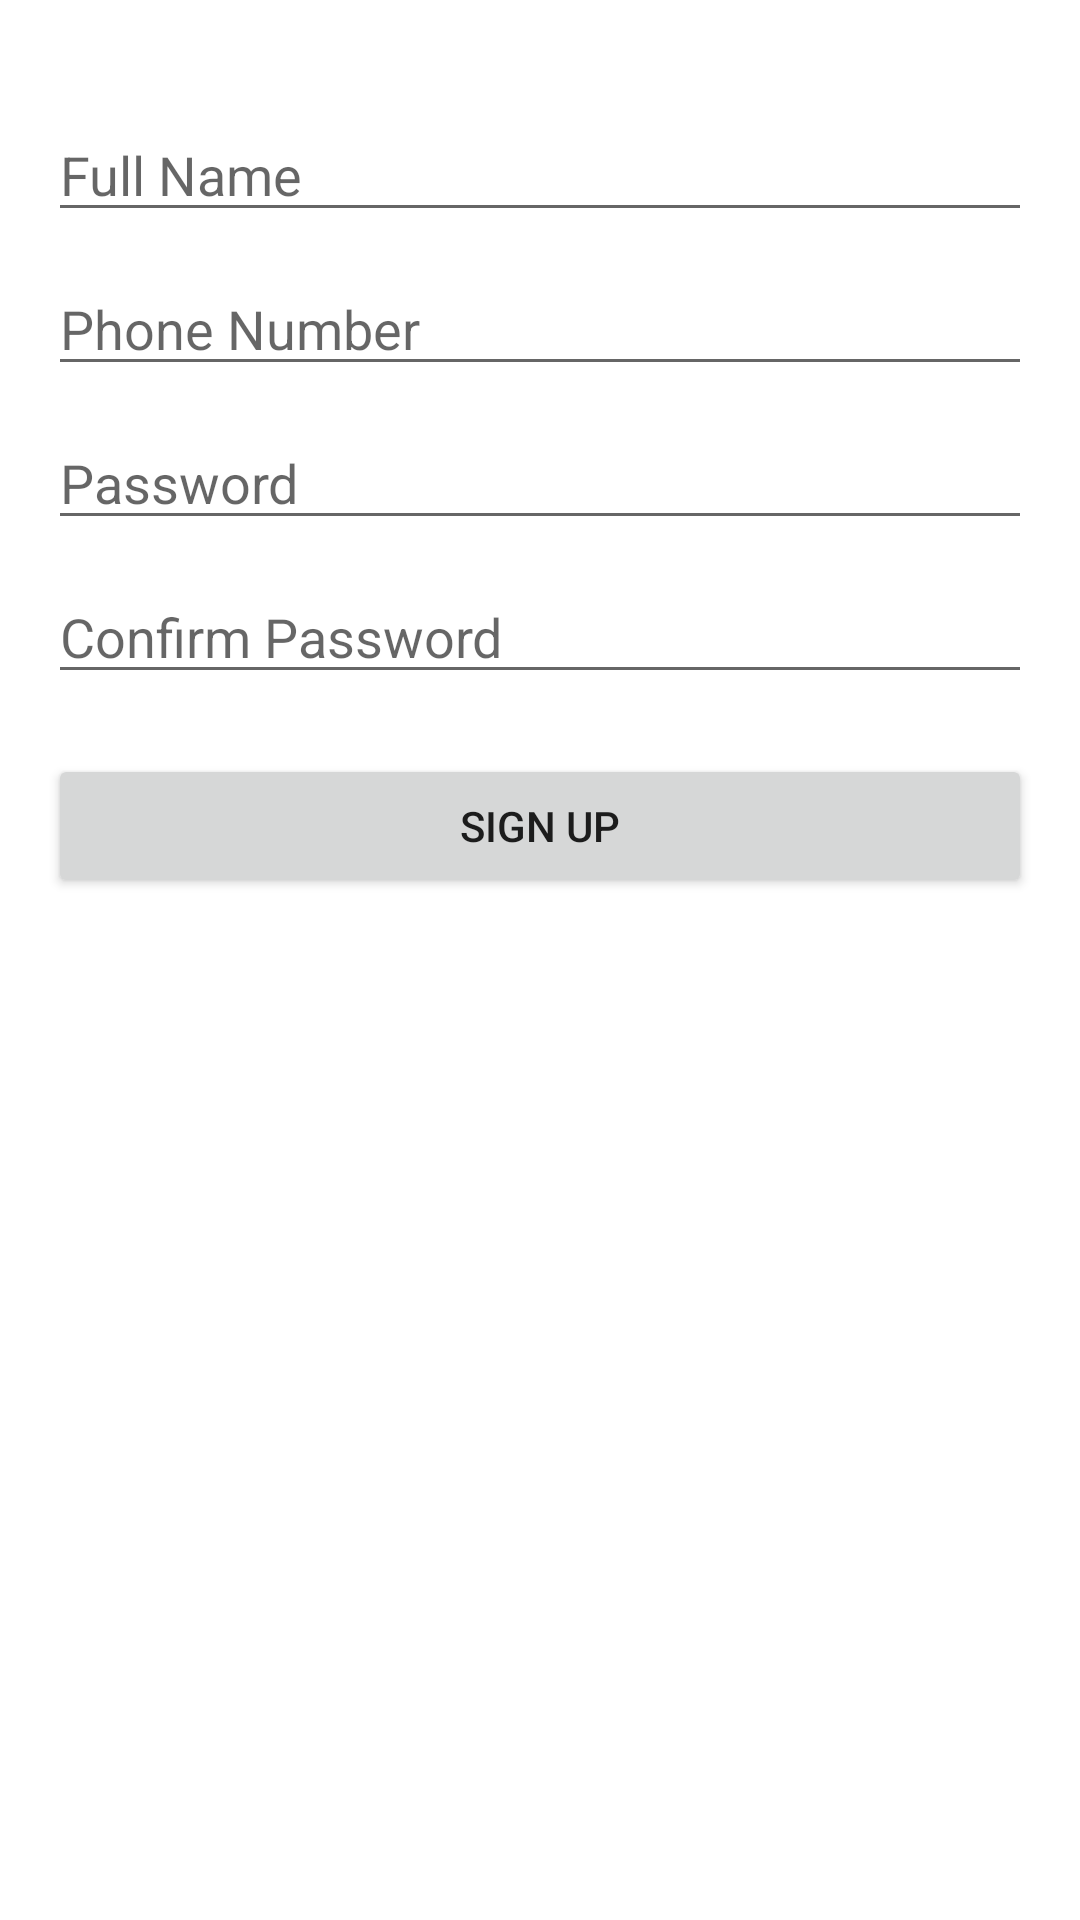

The Android layout XML behind this screen, and the referenced resources:
<!-- AndroidManifest.xml: application theme Theme.CMSV1 -->
<!-- res/layout/activity_signup.xml -->
<?xml version="1.0" encoding="utf-8"?>
<LinearLayout xmlns:android="http://schemas.android.com/apk/res/android"
    android:layout_width="match_parent"
    android:layout_height="match_parent"
    android:orientation="vertical"
    android:padding="16dp">

    <EditText
        android:id="@+id/nameEditText"
        android:layout_width="match_parent"
        android:layout_height="wrap_content"
        android:layout_marginTop="20dp"
        android:hint="Full Name"
        android:inputType="textPersonName" />

    <EditText
        android:id="@+id/phoneEditText"
        android:layout_width="match_parent"
        android:layout_height="wrap_content"
        android:layout_marginTop="10dp"
        android:hint="Phone Number"
        android:inputType="phone" />

    <EditText
        android:id="@+id/passwordEditText"
        android:layout_width="match_parent"
        android:layout_height="wrap_content"
        android:layout_marginTop="10dp"
        android:hint="Password"
        android:inputType="textPassword" />

    <EditText
        android:id="@+id/confirmPasswordEditText"
        android:layout_width="match_parent"
        android:layout_height="wrap_content"
        android:layout_marginTop="10dp"
        android:hint="Confirm Password"
        android:inputType="textPassword" />

    <Button
        android:id="@+id/signupButton"
        android:layout_width="match_parent"
        android:layout_height="wrap_content"
        android:layout_marginTop="20dp"
        android:text="Sign Up" />
</LinearLayout>
<!-- resources referenced by this layout -->
<resources>
  <style name="Theme.CMSV1" parent="Theme.MaterialComponents.DayNight.NoActionBar">
          
          <item name="colorPrimary">@color/purple_500</item>
          <item name="colorPrimaryVariant">@color/purple_700</item>
          <item name="colorOnPrimary">@color/white</item>
          
          <item name="colorSecondary">@color/teal_200</item>
          <item name="colorSecondaryVariant">@color/teal_700</item>
          <item name="colorOnSecondary">@color/black</item>
          
      </style>
  <color name="purple_500">#6200EE</color>
  <color name="purple_700">#3700B3</color>
  <color name="white">#FFFFFF</color>
  <color name="teal_200">#03DAC5</color>
  <color name="teal_700">#018786</color>
  <color name="black">#000000</color>
</resources>
